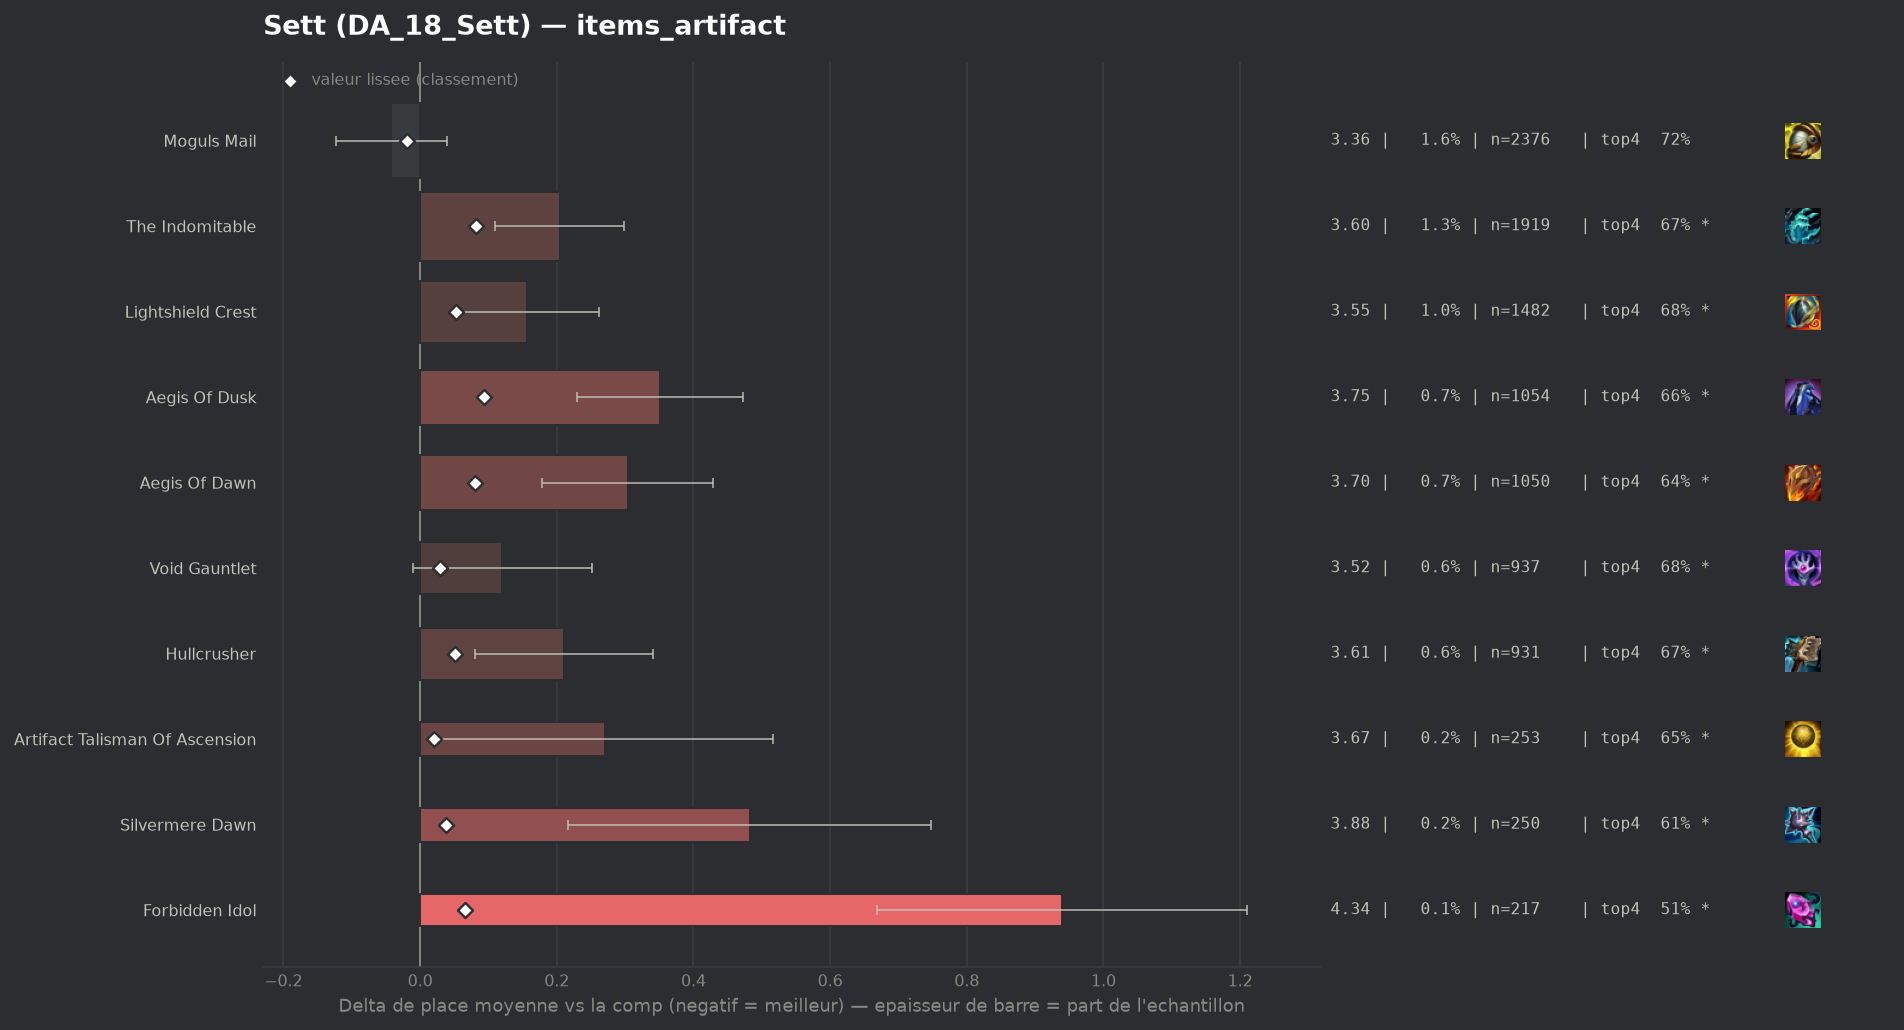

The file beside this chart, header and first rows:
group, label, n, share, avg_place, shrunk_avg, score, d_avg, d_avg_pess, impact, d_top4, win, top2, top4, sd, z, p, significant
populaire, Moguls Mail, 2376, 0.01619, 3.356, 3.379, -0.019, -0.042, 0.0, 0.0003, 0.0063, 0.2319, 0.4162, 0.7159, 2.014, -1.0, 0.3162, False
, Infinity Force, 189, 0.001288, 3.73, 3.418, 0.02, 0.333, 0.068, -0.0, -0.0535, 0.1217, 0.2963, 0.6561, 1.856, 2.46, 0.01379, True
populaire, Artifact Talisman Of Ascension, 253, 0.001724, 3.668, 3.419, 0.021, 0.271, 0.025, -0.0, -0.0574, 0.1779, 0.3241, 0.6522, 1.988, 2.16, 0.03055, True
, Titanic Hydra, 111, 0.0007562, 4.018, 3.42, 0.023, 0.621, 0.234, -0.0, -0.124, 0.1261, 0.2793, 0.5856, 2.079, 3.14, 0.00167, True
populaire, Void Gauntlet, 937, 0.006383, 3.518, 3.426, 0.029, 0.12, 0.0, -0.0002, -0.0287, 0.1868, 0.3917, 0.6809, 2.031, 1.81, 0.07082, True
, Seekers Armguard, 110, 0.0007494, 4.327, 3.431, 0.034, 0.93, 0.515, -0.0, -0.1732, 0.1273, 0.2545, 0.5364, 2.22, 4.39, 1e-05, True
, Hellfire Hatchet, 99, 0.0006744, 4.465, 3.432, 0.035, 1.067, 0.66, -0.0, -0.1742, 0.0707, 0.2121, 0.5354, 2.066, 5.14, 0.0, True
populaire, Silvermere Dawn, 250, 0.001703, 3.88, 3.435, 0.038, 0.483, 0.217, -0.0001, -0.0976, 0.168, 0.328, 0.612, 2.14, 3.56, 0.00037, True
populaire, Hullcrusher, 931, 0.006342, 3.608, 3.448, 0.051, 0.211, 0.08, -0.0003, -0.0372, 0.1772, 0.3673, 0.6724, 2.027, 3.16, 0.00158, True
populaire, Lightshield Crest, 1482, 0.0101, 3.553, 3.45, 0.052, 0.156, 0.05, -0.0005, -0.0247, 0.197, 0.3812, 0.6849, 2.068, 2.89, 0.00387, True
populaire, Forbidden Idol, 217, 0.001478, 4.336, 3.462, 0.065, 0.939, 0.668, -0.0001, -0.2027, 0.0968, 0.2304, 0.5069, 2.037, 6.79, 0.0, True
populaire, Aegis Of Dawn, 1050, 0.007153, 3.701, 3.477, 0.08, 0.304, 0.179, -0.0006, -0.0648, 0.1743, 0.3533, 0.6448, 2.053, 4.78, 0.0, True
populaire, The Indomitable, 1919, 0.01307, 3.601, 3.478, 0.081, 0.204, 0.11, -0.0011, -0.0384, 0.1944, 0.3736, 0.6712, 2.079, 4.27, 2e-05, True
populaire, Aegis Of Dusk, 1054, 0.00718, 3.749, 3.49, 0.093, 0.351, 0.23, -0.0007, -0.0464, 0.1622, 0.3102, 0.6632, 1.992, 5.7, 0.0, True
